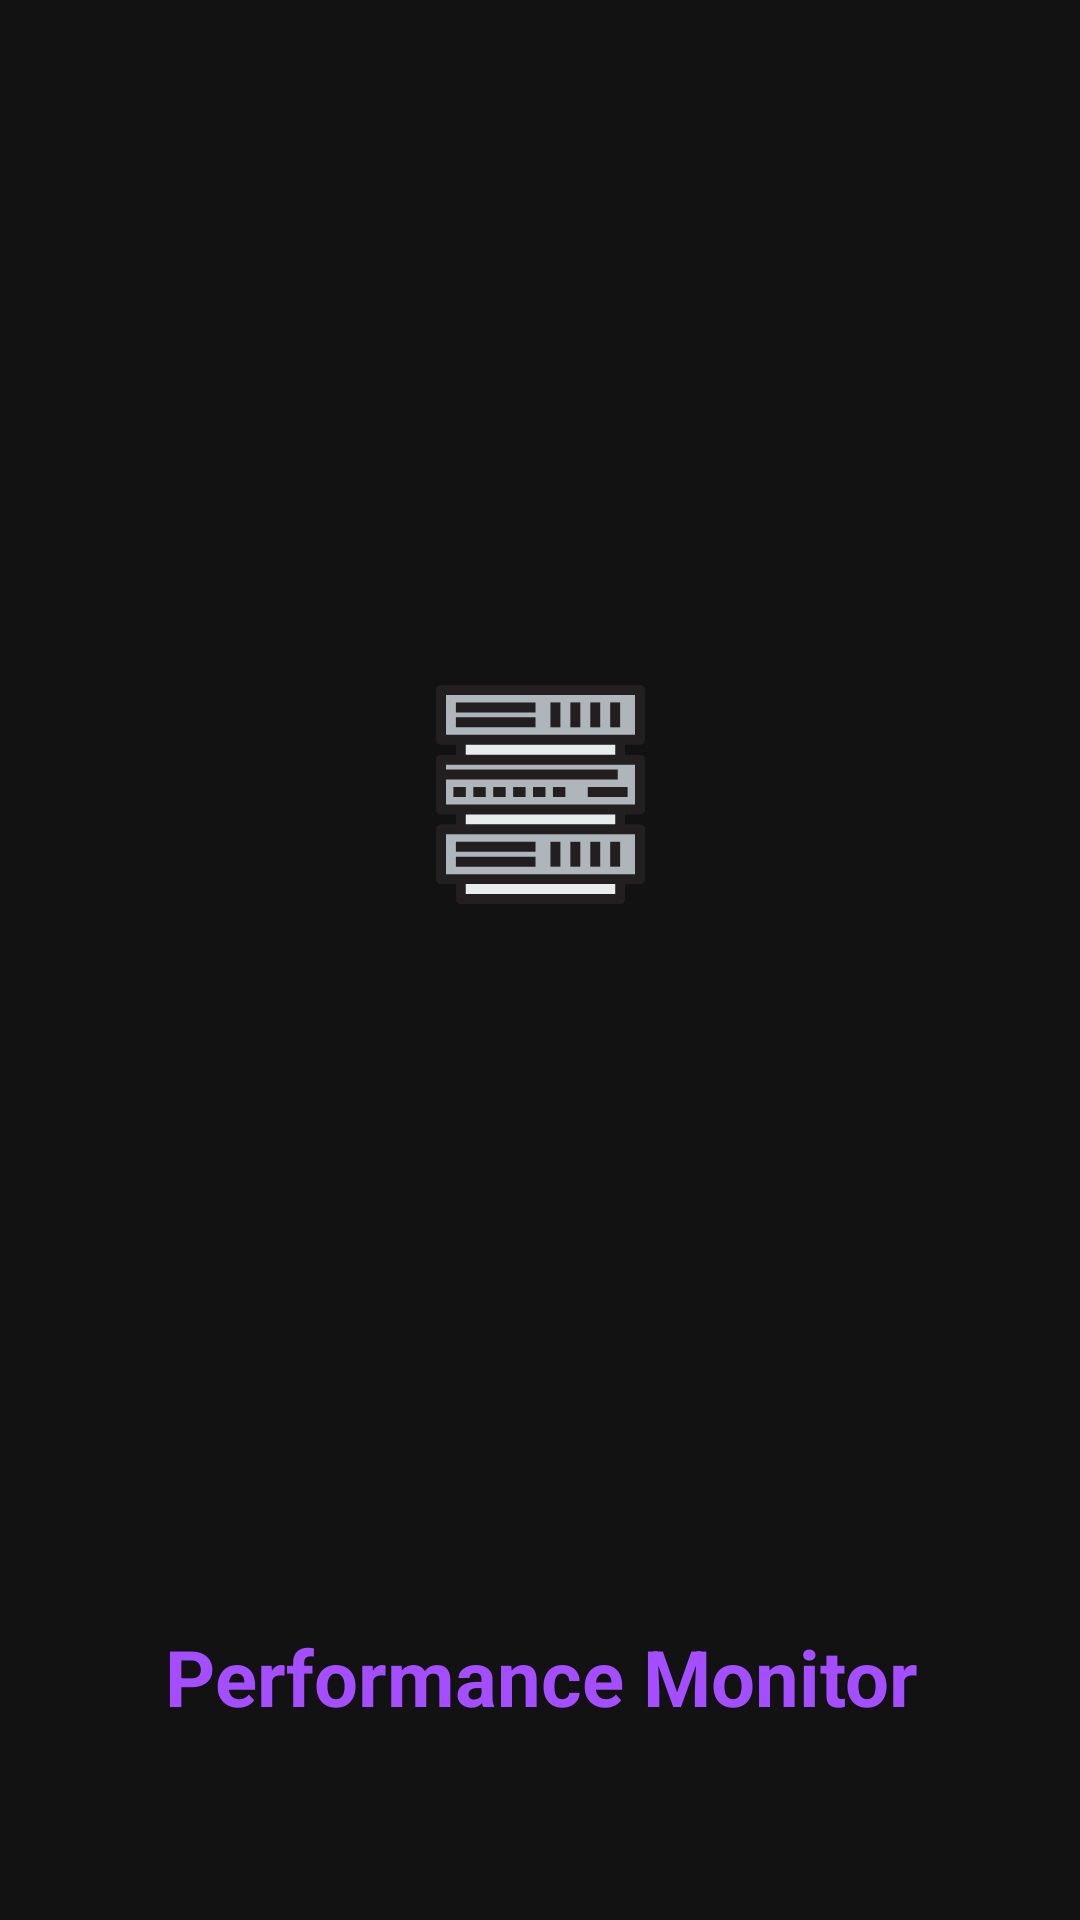

Android layout source for this screen:
<!-- AndroidManifest.xml: application theme Theme.MaterialComponents.NoActionBar -->
<!-- res/layout/activity_splash.xml -->
<?xml version="1.0" encoding="utf-8"?>
<androidx.constraintlayout.widget.ConstraintLayout xmlns:android="http://schemas.android.com/apk/res/android"
    xmlns:app="http://schemas.android.com/apk/res-auto"
    xmlns:tools="http://schemas.android.com/tools"
    android:layout_width="match_parent"
    android:layout_height="match_parent"
    tools:context=".splash"
    android:orientation="vertical"
    android:gravity="center"
    android:layout_gravity="center">


    <ImageView

        android:layout_width="73dp"
        android:layout_height="77dp"
        android:layout_marginBottom="15dp"
        android:src="@drawable/serv"
        app:layout_constraintBottom_toBottomOf="parent"
        app:layout_constraintEnd_toEndOf="parent"
        app:layout_constraintStart_toStartOf="parent"
        app:layout_constraintTop_toTopOf="parent"
        app:layout_constraintVertical_bias="0.413" />

    <TextView
        android:id="@+id/textView2"
        android:layout_width="390dp"
        android:layout_height="49dp"
        android:gravity="center"
        android:text="Performance Monitor"
        android:textAlignment="center"
        android:textColor="#A54EFF"
        android:textSize="26dp"
        android:textStyle="bold"
        app:layout_constraintBottom_toBottomOf="parent"
        app:layout_constraintEnd_toEndOf="parent"
        app:layout_constraintStart_toStartOf="parent"
        app:layout_constraintTop_toTopOf="parent"
        app:layout_constraintVertical_bias="0.904" />


</androidx.constraintlayout.widget.ConstraintLayout>
<!-- resources referenced by this layout -->
<resources>
  <!-- drawable serv: vector/xml drawable (drawable, 3178 chars, omitted) -->
</resources>
